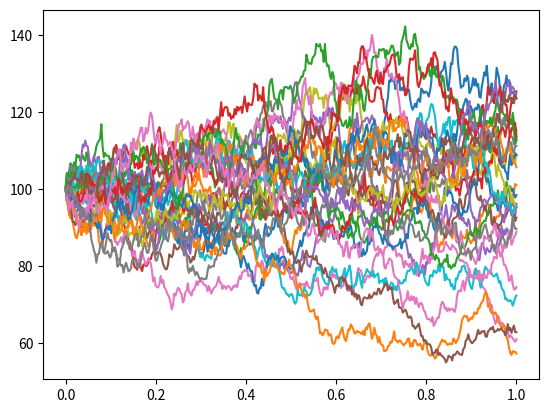

Here is the Python script that generated this plot:
import numpy as np
import matplotlib.pyplot as plt
import time

# https://math.stackexchange.com/questions/1287634/implementing-ornstein-uhlenbeck-in-matlab

def MR1(T, dt, paths, sigma, S_0, theta, Sbar):
    Sbar = np.log(Sbar)
    tic = time.time()
    N = T * dt
    N = int(N)
    dt = 1 / dt

    wiener = (sigma * np.random.normal(0, np.sqrt(dt), size=(paths, N+1))).T
    MR_matrix = np.zeros_like(wiener)
    MR_matrix[0] = S_0
    for i in range(1, N+1):
        dx = np.exp(theta * (Sbar - np.log(MR_matrix[i-1])) * dt + wiener[i])
        MR_matrix[i] = MR_matrix[i-1] * dx

    toc = time.time()
    elapsed_time = toc - tic
    print('Total running time of MR1: {:.2f} seconds'.format(elapsed_time))

    return MR_matrix


def MR2(T, dt, paths, sigma, S_0, theta, Sbar):
    tic = time.time()
    N = T * dt
    N = int(N)
    dt = 1 / dt

    wiener = (sigma * np.random.normal(0, np.sqrt(dt), size=(paths, N + 1))).T
    MR_matrix = np.zeros_like(wiener)
    MR_matrix[0] = S_0
    for i in range(1, N + 1):
        dx = np.exp(theta * (np.log(Sbar) - sigma**2/2*theta - np.log(MR_matrix[i - 1])) * dt + wiener[i])
        MR_matrix[i] = MR_matrix[i - 1] * dx

    toc = time.time()
    elapsed_time = toc - tic
    print('Total running time of MR1: {:.2f} seconds'.format(elapsed_time))

    return MR_matrix


def MR3(T, dt, paths, sigma_g, sigma_e, S_0, theta_e, theta_g, Sbar):
    tic = time.time()
    N = T * dt
    N = int(N)
    dt = 1 / dt

    dW_G = (sigma_g * np.random.normal(0, np.sqrt(dt), size=(paths, N + 1))).T
    dW_E = (sigma_e * np.random.normal(0, np.sqrt(dt), size=(paths, N + 1))).T

    # long run equilibrium level
    LR_eq = np.zeros_like(dW_E)
    LR_eq[0] = Sbar # todo: is not Sbar, change

    # price matrix
    MR_matrix = np.zeros_like(dW_G)
    MR_matrix[0] = S_0

    # todo: check code, check matrices
    # todo: plot stochastic equilibrium level
    for i in range(1, N+1):
        drift = (theta_e * (np.log(Sbar) - sigma_e**2/2*theta_e - np.log(LR_eq[i-1])))
        LR_eq[i] = LR_eq[i-1] * np.exp(drift * dt + dW_E[i])
        MR_matrix[i] = MR_matrix[i-1] * np.exp((theta_g * (np.log(LR_eq[i]) - sigma_g**2/2*theta_g - np.log(MR_matrix[i-1])))*dt + dW_G[i])

    toc = time.time()
    elapsed_time = toc - tic
    print('Total running time of MR1: {:.2f} seconds'.format(elapsed_time))

    return MR_matrix

if __name__ == "__main__":
    T = 1
    dt = 365
    paths = 14

    theta = 0.8
    sigma = 0.3
    Sbar = 100 # long run equilibrium price
    S_0 = 100

    MR1 = MR1(T, dt, paths, sigma, S_0, theta, Sbar)
    MR2 = MR2(T, dt, paths, sigma, S_0, theta, Sbar)
    N = T * dt
    plt.plot(np.linspace(0, T, N+1), MR1, label="MR1")
    plt.plot(np.linspace(0, T, N+1), MR2, label="MR1")

    plt.show()


